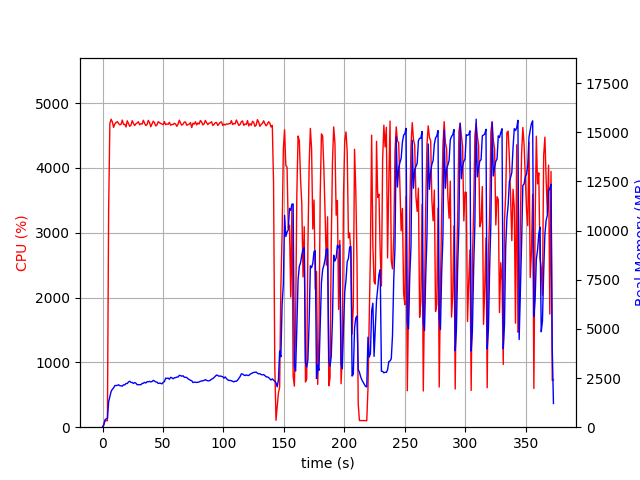

The table this chart was drawn from, first rows:
elapsed_time, nproc, cpu, mem_real, mem_virtual
3.409385681152344e-05, 1, 0.0, 8.055, 3185
1.007, 1, 41.7, 105.3, 673.6
2.016, 1, 100.1, 371.3, 1950
3.024, 1, 100.2, 421.3, 1438
4.031, 1, 99.3, 446.1, 1980
5.041, 1, 3365, 1297, 6206
6.066, 1, 4689, 1550, 6461
7.092, 1, 4750, 1817, 6747
8.118, 1, 4708, 1931, 6872
9.146, 1, 4624, 1998, 6984
10.17, 1, 4679, 2115, 7138
11.2, 1, 4699, 2123, 7188
12.23, 1, 4714, 2123, 7236
13.25, 1, 4685, 2158, 7334
14.27, 1, 4664, 2111, 7358
15.3, 1, 4673, 2106, 7375
16.33, 1, 4737, 2089, 7382
17.35, 1, 4671, 2157, 7449
18.38, 1, 4671, 2152, 7529
19.41, 1, 4631, 2224, 7610
20.43, 1, 4726, 2217, 7632
21.46, 1, 4685, 2303, 7723
22.47, 1, 4641, 2337, 7826
23.5, 1, 4656, 2281, 7845
24.52, 1, 4728, 2273, 7873
25.55, 1, 4685, 2226, 7895
26.57, 1, 4653, 2271, 7971
27.6, 1, 4679, 2239, 8006
28.62, 1, 4692, 2161, 8043
29.65, 1, 4712, 2164, 8096
30.68, 1, 4665, 2165, 8126
31.7, 1, 4680, 2158, 8169
32.73, 1, 4675, 2225, 8230
33.75, 1, 4734, 2234, 8299
34.78, 1, 4687, 2283, 8343
35.8, 1, 4653, 2250, 8343
36.83, 1, 4668, 2312, 8459
37.85, 1, 4733, 2311, 8467
38.88, 1, 4697, 2328, 8497
39.9, 1, 4634, 2302, 8505
40.93, 1, 4677, 2323, 8515
41.96, 1, 4720, 2383, 8557
42.98, 1, 4696, 2347, 8587
44, 1, 4646, 2301, 8587
45.03, 1, 4664, 2292, 8587
46.06, 1, 4712, 2224, 8605
47.08, 1, 4697, 2240, 8661
48.11, 1, 4682, 2230, 8661
49.14, 1, 4678, 2204, 8661
50.16, 1, 4665, 2283, 8739
51.19, 1, 4713, 2319, 8739
52.21, 1, 4666, 2495, 8811
53.24, 1, 4678, 2480, 8843
54.26, 1, 4672, 2497, 8853
55.29, 1, 4703, 2439, 8853
56.31, 1, 4657, 2535, 8915
57.34, 1, 4670, 2511, 8933
58.37, 1, 4668, 2462, 8949
59.39, 1, 4687, 2511, 8949
60.42, 1, 4676, 2522, 8969
... 307 more rows
